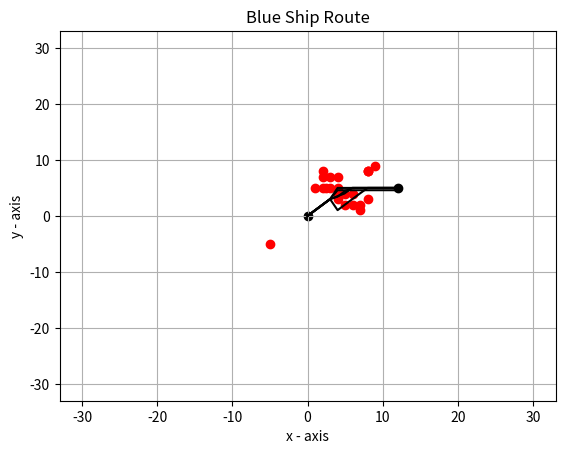

Reproduce this figure in Python.
import math
import matplotlib.pyplot as plt
import random

# Plotting field
sfield_x = [-30]
sfield_y = [-30]
efield_x = [30]
efield_y = [30]

# Goal point for chromosomes
end_x = [12]
end_y = [5]

# Obstacles
obs_x = [-5, 1, 3, 2, 2.5, 3, 4, 8, 4, 5, 6, 8, 4, 8, 5, 7, 8, 7, 2, 2, 4, 6, 9]
obs_y = [-5, 5, 7, 5, 5, 5, 5, 8, 4, 4, 2, 3, 7, 8, 2, 2, 8, 1, 8, 7, 3, 4, 9]

# plotting the points for chromosomes
hold_x = []
hold_y = []

# list of list for chromosome
for_multi_chromosome_x = []
for_multi_chromosome_y = []

# Value for iteration
val_iteration = 5


# Random value generator
def randomize():
    return random.uniform(-2, 2), random.choice([1, 2])


# Gives fitness value
def fitness_fun(hol_x, hol_y):
    Euclidean_distance = math.dist(hol_x, hol_y)
    return True


# Generate points for the chromosomes
def points_chromosome(x_al, y_al):
    val_distance = []

    val_distance_1 = math.sqrt((end_x[0] - (x_al + 1)) ** 2 + (end_y[0] - (y_al + 1)) ** 2)
    val_distance.append(val_distance_1)
    val_distance_2 = math.sqrt((end_x[0] - x_al) ** 2 + (end_y[0] - (y_al + 1)) ** 2)
    val_distance.append(val_distance_2)
    val_distance_3 = math.sqrt((end_x[0] - (x_al - 1)) ** 2 + (end_y[0] - (y_al + 1)) ** 2)
    val_distance.append(val_distance_3)
    val_distance_4 = math.sqrt((end_x[0] - (x_al - 1)) ** 2 + (end_y[0] - y_al) ** 2)
    val_distance.append(val_distance_4)
    val_distance_5 = math.sqrt((end_x[0] - (x_al - 1)) ** 2 + (end_y[0] - (y_al - 1)) ** 2)
    val_distance.append(val_distance_5)
    val_distance_6 = math.sqrt((end_x[0] - x_al) ** 2 + (end_y[0] - (y_al - 1)) ** 2)
    val_distance.append(val_distance_6)
    val_distance_7 = math.sqrt((end_x[0] - (x_al + 1)) ** 2 + (end_y[0] - (y_al - 1)) ** 2)
    val_distance.append(val_distance_7)
    val_distance_8 = math.sqrt((end_x[0] - (x_al + 1)) ** 2 + (end_y[0] - y_al) ** 2)
    val_distance.append(val_distance_8)

    min_val = min(val_distance)

    if min_val == val_distance_1:
        # print(f'x1-{x_al + 0.5},y{y_al + 0.5}')
        return x_al + 1, y_al + 1
    elif min_val == val_distance_2:
        # print(f'x2-{x_al},y{y_al + 0.5}')
        return x_al, y_al + 1
    elif min_val == val_distance_3:
        # print(f'x3-{x_al - 0.5},y{y_al + 0.5}')
        return x_al - 1, y_al + 1
    elif min_val == val_distance_4:
        # print(f'x4-{x_al - 0.5},y{y_al}')
        return x_al - 1, y_al
    elif min_val == val_distance_5:
        # print(f'x5-{x_al - 0.5},y{y_al - 0.5}')
        return x_al - 1, y_al - 1
    elif min_val == val_distance_6:
        # print(f'x6-{x_al},y{y_al - 0.5}')
        return x_al, y_al - 1
    elif min_val == val_distance_7:
        # print(f'x7-{x_al + 0.5},y{y_al - 0.5}')
        return x_al + 1, y_al - 1
    elif min_val == val_distance_8:
        # print(f'x-{x_al + 0.5},y{y_al}')
        return x_al + 1, y_al
    else:
        pass


def gene_computation():
    # Initial point for chromosomes
    start_x = [0]
    start_y = [0]
    i = 0
    Check_Condition = True
    # while condition for calculation of chromosome.
    while Check_Condition:
        for idx in range(len(obs_x)):
            for idy in range(len(obs_y)):
                # Check coordinates from chromosome and obstacle, if same change the chromosome coordinate.
                if start_x[i] == obs_x[idy] and start_y[i] == obs_y[idy]:
                    random_val = randomize()
                    if random_val[1] == 1:
                        start_x[i] = start_x[i] + 0.5 * random_val[0]
                    else:
                        start_y[i] = start_y[i] + 1.5 * random_val[0]
                else:
                    pass

        # If chromosome's value is bigger then end value, then reroute it towards end point.
        if start_x[i] > end_x[0]:
            start_x[i] = start_x[i] - (start_x[i] - end_x[0])
        elif start_y[i] > end_y[0]:
            start_y[i] = start_y[i] - (start_y[i] - end_y[0])
        else:
            pass

        # Assign the value to the holder.
        hold_x.append(start_x[i])
        hold_y.append(start_y[i])

        # If final coordinates of chromosome and end points are same then break the loop.
        if start_x[i] == end_x[0] and start_y[i] == end_y[0] or i == 100:
            Check_Condition = False
        else:
            pass

        # Calling the function for shortest route
        a_chromosome, b_chromosome = points_chromosome(start_x[i], start_y[i])
        start_x.append(a_chromosome)
        start_y.append(b_chromosome)
        i += 1

    return hold_x, hold_y


def plot_grid():
    Cont_run = True
    i = 1
    while Cont_run:
        hold_xx, hold_yy = gene_computation()
        for_multi_chromosome_x.append(hold_xx.copy())
        for_multi_chromosome_y.append(hold_yy.copy())
        if i == val_iteration:
            Cont_run = False
        else:
            i += 1
            del hold_xx[:]
            del hold_yy[:]

    # fitness_value = fitness_fun(hold_x, hold_y)

    print(f'ForX-{for_multi_chromosome_x},\n ForY--{for_multi_chromosome_y}')

    # Size of a field plot
    plt.plot(sfield_x, sfield_y, c='white')
    plt.plot(efield_x, efield_y, c='white')

    chromosome_color = ['blue', 'red', 'black', 'blue', 'red', 'black', 'blue', 'red', 'black', 'blue', 'red', 'black']
    for ite in range(val_iteration):
        # Line data holder
        plt.plot(for_multi_chromosome_x[ite], for_multi_chromosome_y[ite], color='black')

    # Plotting points for obstacle
    plt.scatter(obs_x, obs_y, label="stars", color=['red'])
    # For end point of line
    plt.scatter(end_x, end_y, color=['Black'])
    # For start point of line
    plt.scatter(0, 0, color=['Black'])

    # naming the x axis
    plt.xlabel('x - axis')
    # naming the y axis
    plt.ylabel('y - axis')

    # giving a title to my graph
    plt.title('Blue Ship Route')

    # Display the graph
    plt.grid(True, which='major')
    plt.show()


plot_grid()
